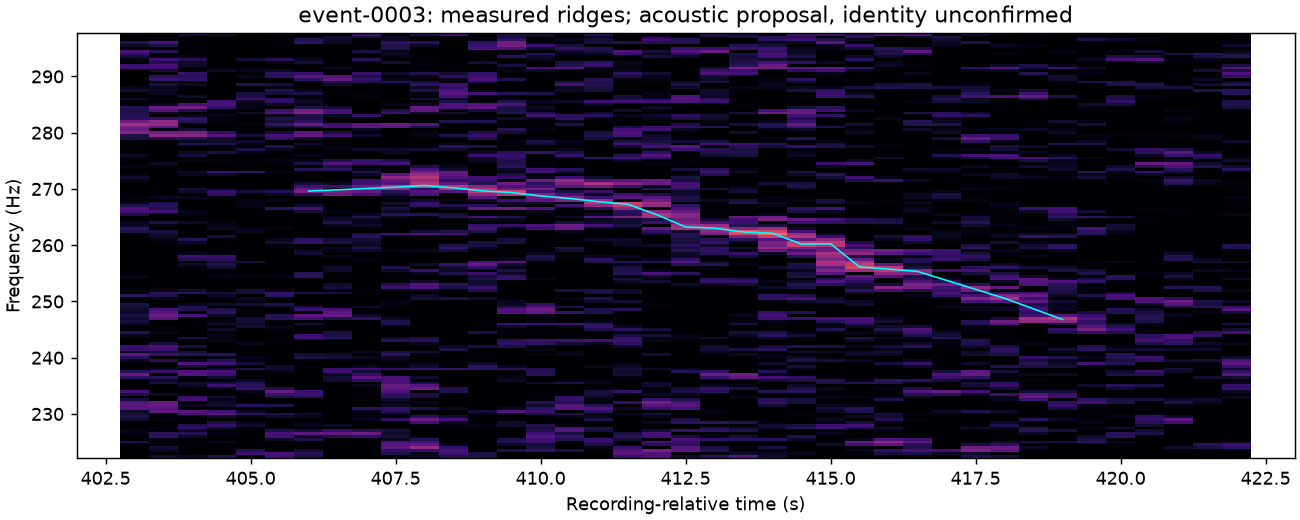

The data file committed next to this chart (first rows):
time_s, frequency_hz, weight
4.060000000000000000e+02, 2.696261575073003769e+02, 2.553467512130737305e+00
4.075000000000000000e+02, 2.703008726686239243e+02, 3.206982374191284180e+00
4.080000000000000000e+02, 2.706155374348163605e+02, 3.585651397705078125e+00
4.085000000000000000e+02, 2.701870561093091965e+02, 3.253012418746948242e+00
4.090000000000000000e+02, 2.696625837087631226e+02, 3.402959108352661133e+00
4.095000000000000000e+02, 2.693550478070974350e+02, 3.557407617568969727e+00
4.100000000000000000e+02, 2.687500000000000000e+02, 2.509565830230712891e+00
4.105000000000000000e+02, 2.683137148022651672e+02, 2.755609750747680664e+00
4.110000000000000000e+02, 2.677313539236783981e+02, 3.010407209396362305e+00
4.115000000000000000e+02, 2.672875654399394989e+02, 3.449753284454345703e+00
4.120000000000000000e+02, 2.654383831880986691e+02, 2.652584075927734375e+00
4.125000000000000000e+02, 2.632500000000000000e+02, 2.725884914398193359e+00
4.130000000000000000e+02, 2.630262266956269741e+02, 3.174101114273071289e+00
4.135000000000000000e+02, 2.623474937379360199e+02, 3.885077476501464844e+00
4.140000000000000000e+02, 2.621350486725568771e+02, 3.922097921371459961e+00
4.145000000000000000e+02, 2.601949735879898071e+02, 3.416852235794067383e+00
4.150000000000000000e+02, 2.602500000000000000e+02, 3.018784761428833008e+00
4.155000000000000000e+02, 2.561377796679735184e+02, 3.336308717727661133e+00
4.160000000000000000e+02, 2.557438801676034927e+02, 3.213642835617065430e+00
4.165000000000000000e+02, 2.553389122486114502e+02, 2.544931888580322266e+00
4.180000000000000000e+02, 2.505599937811493874e+02, 2.917566299438476562e+00
4.190000000000000000e+02, 2.467919390499591827e+02, 2.524148225784301758e+00
